Photos from the image-classification dataset "pepsico_dataset" in the GitHub repository DeepThePatel/Binary-Classification-on-Images. Its 2 classes are: defective, non-defective.

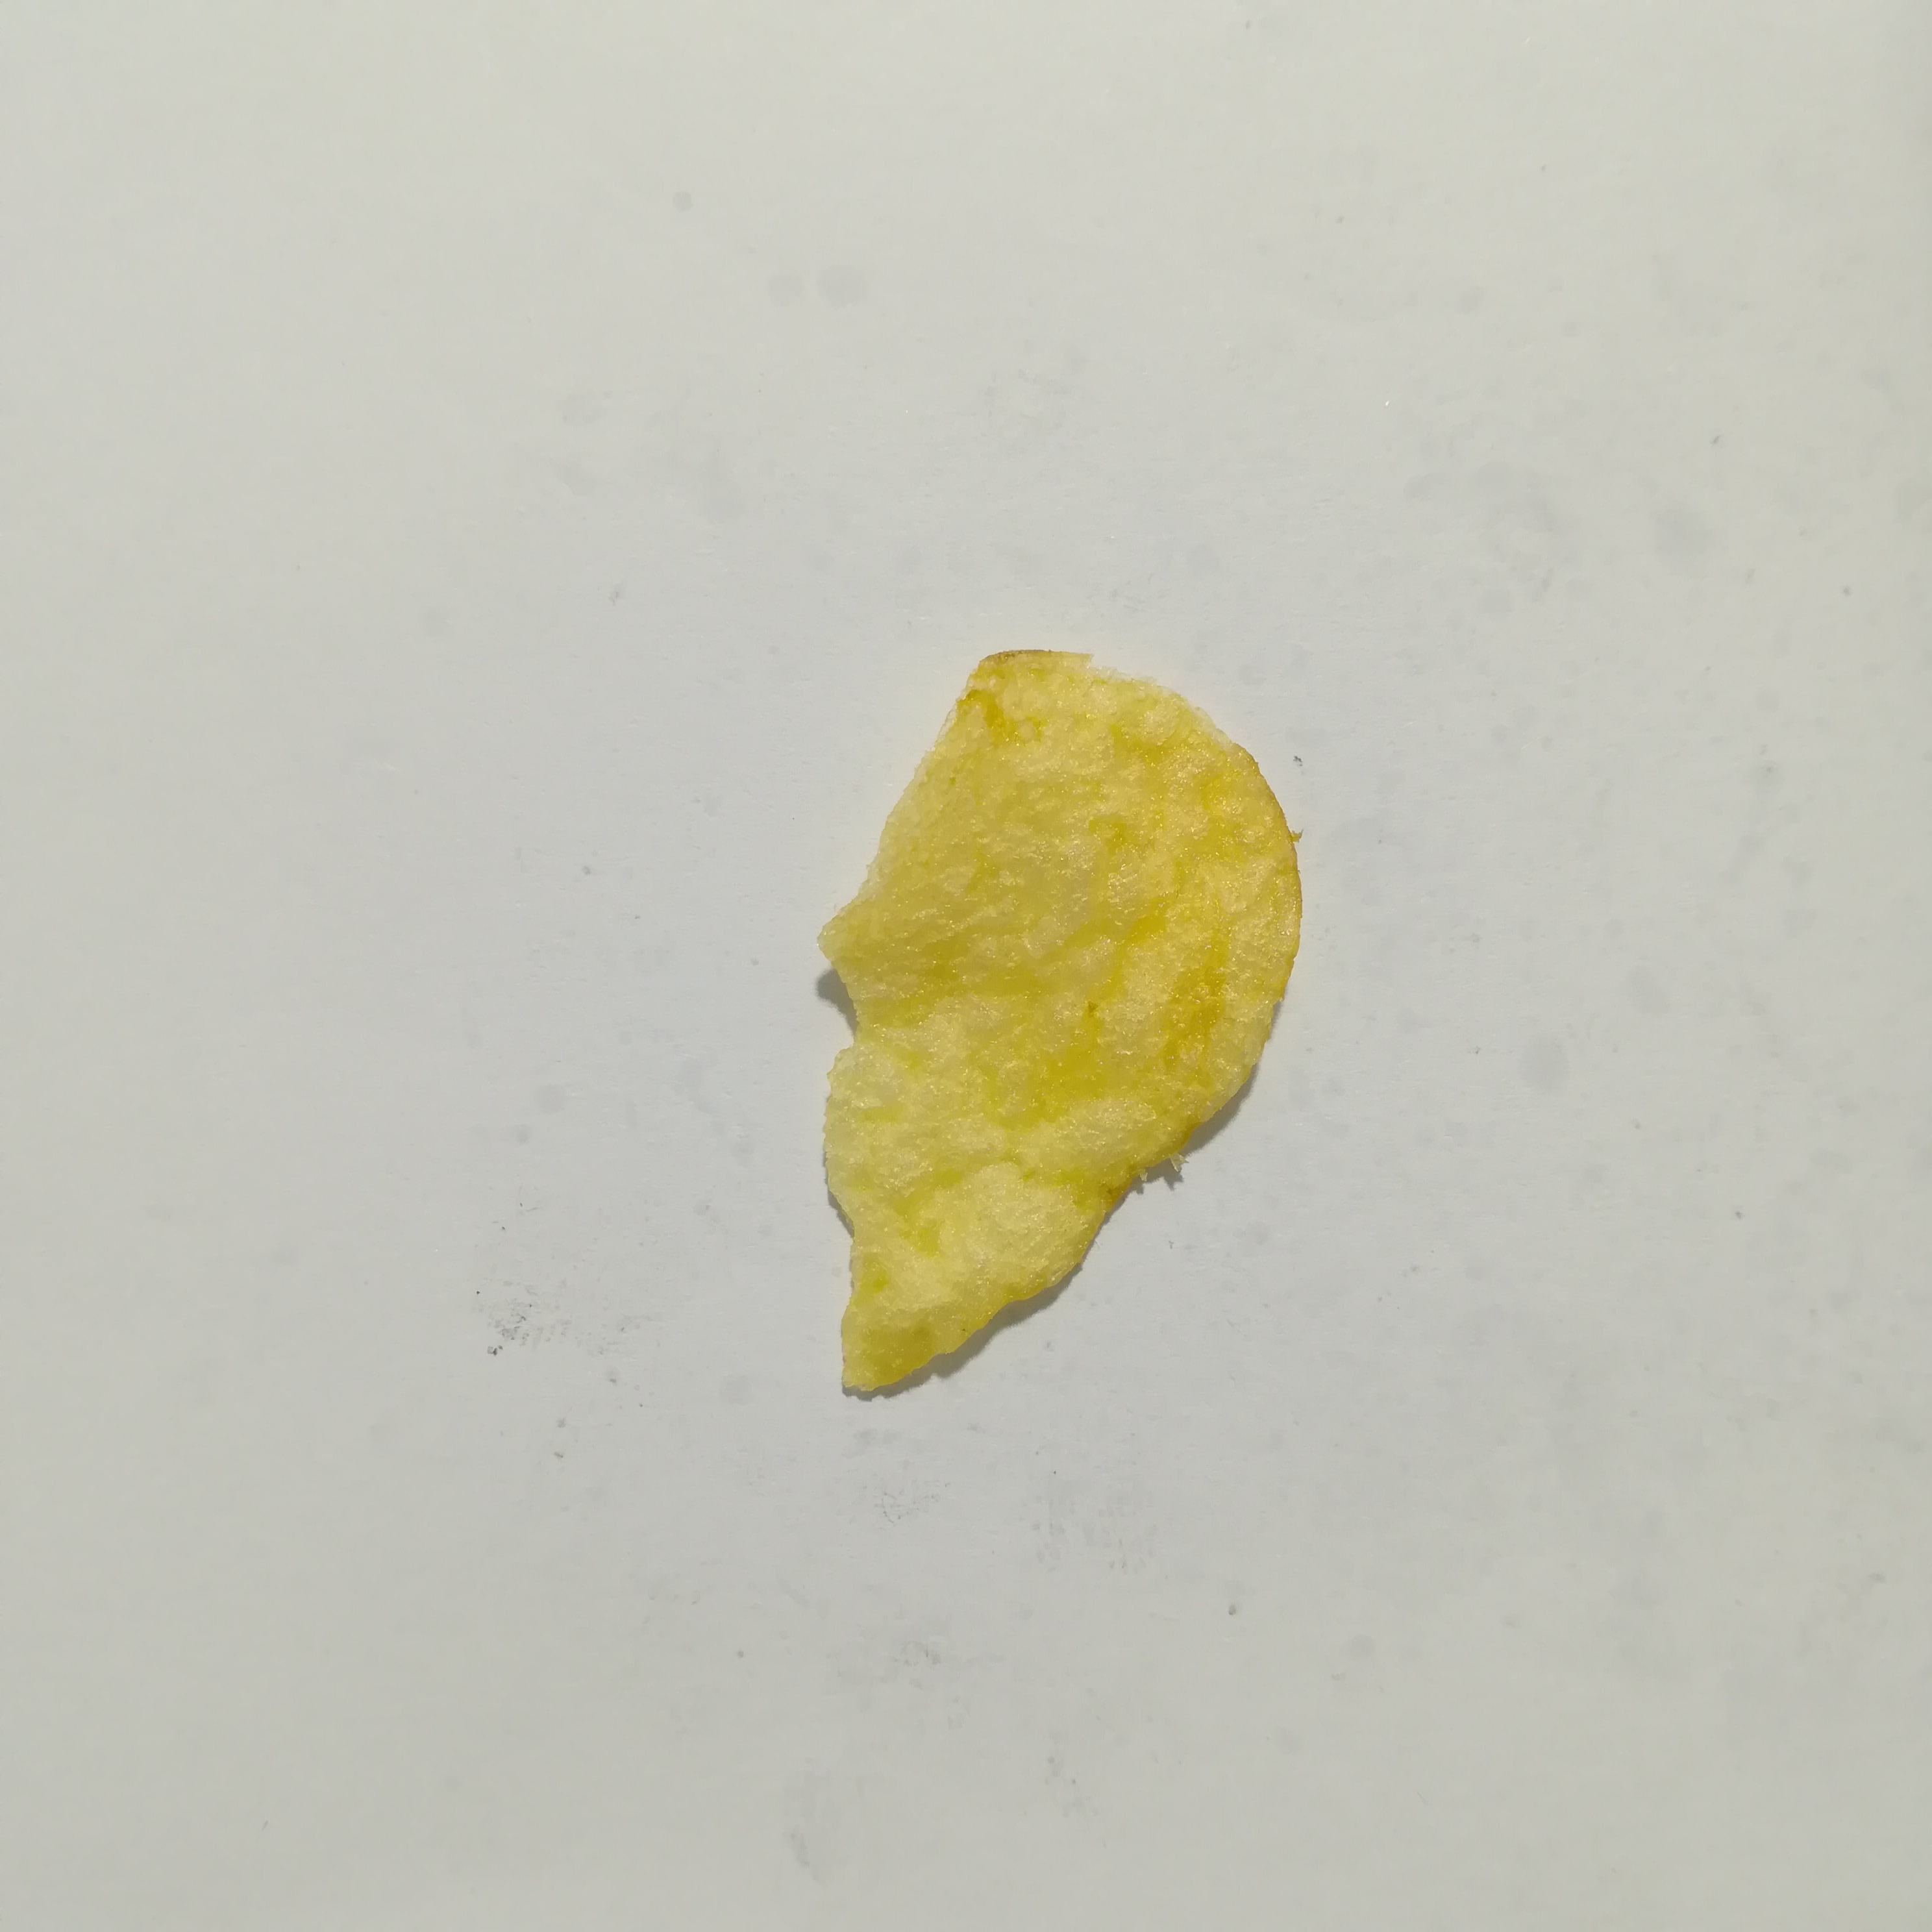
Label: non-defective

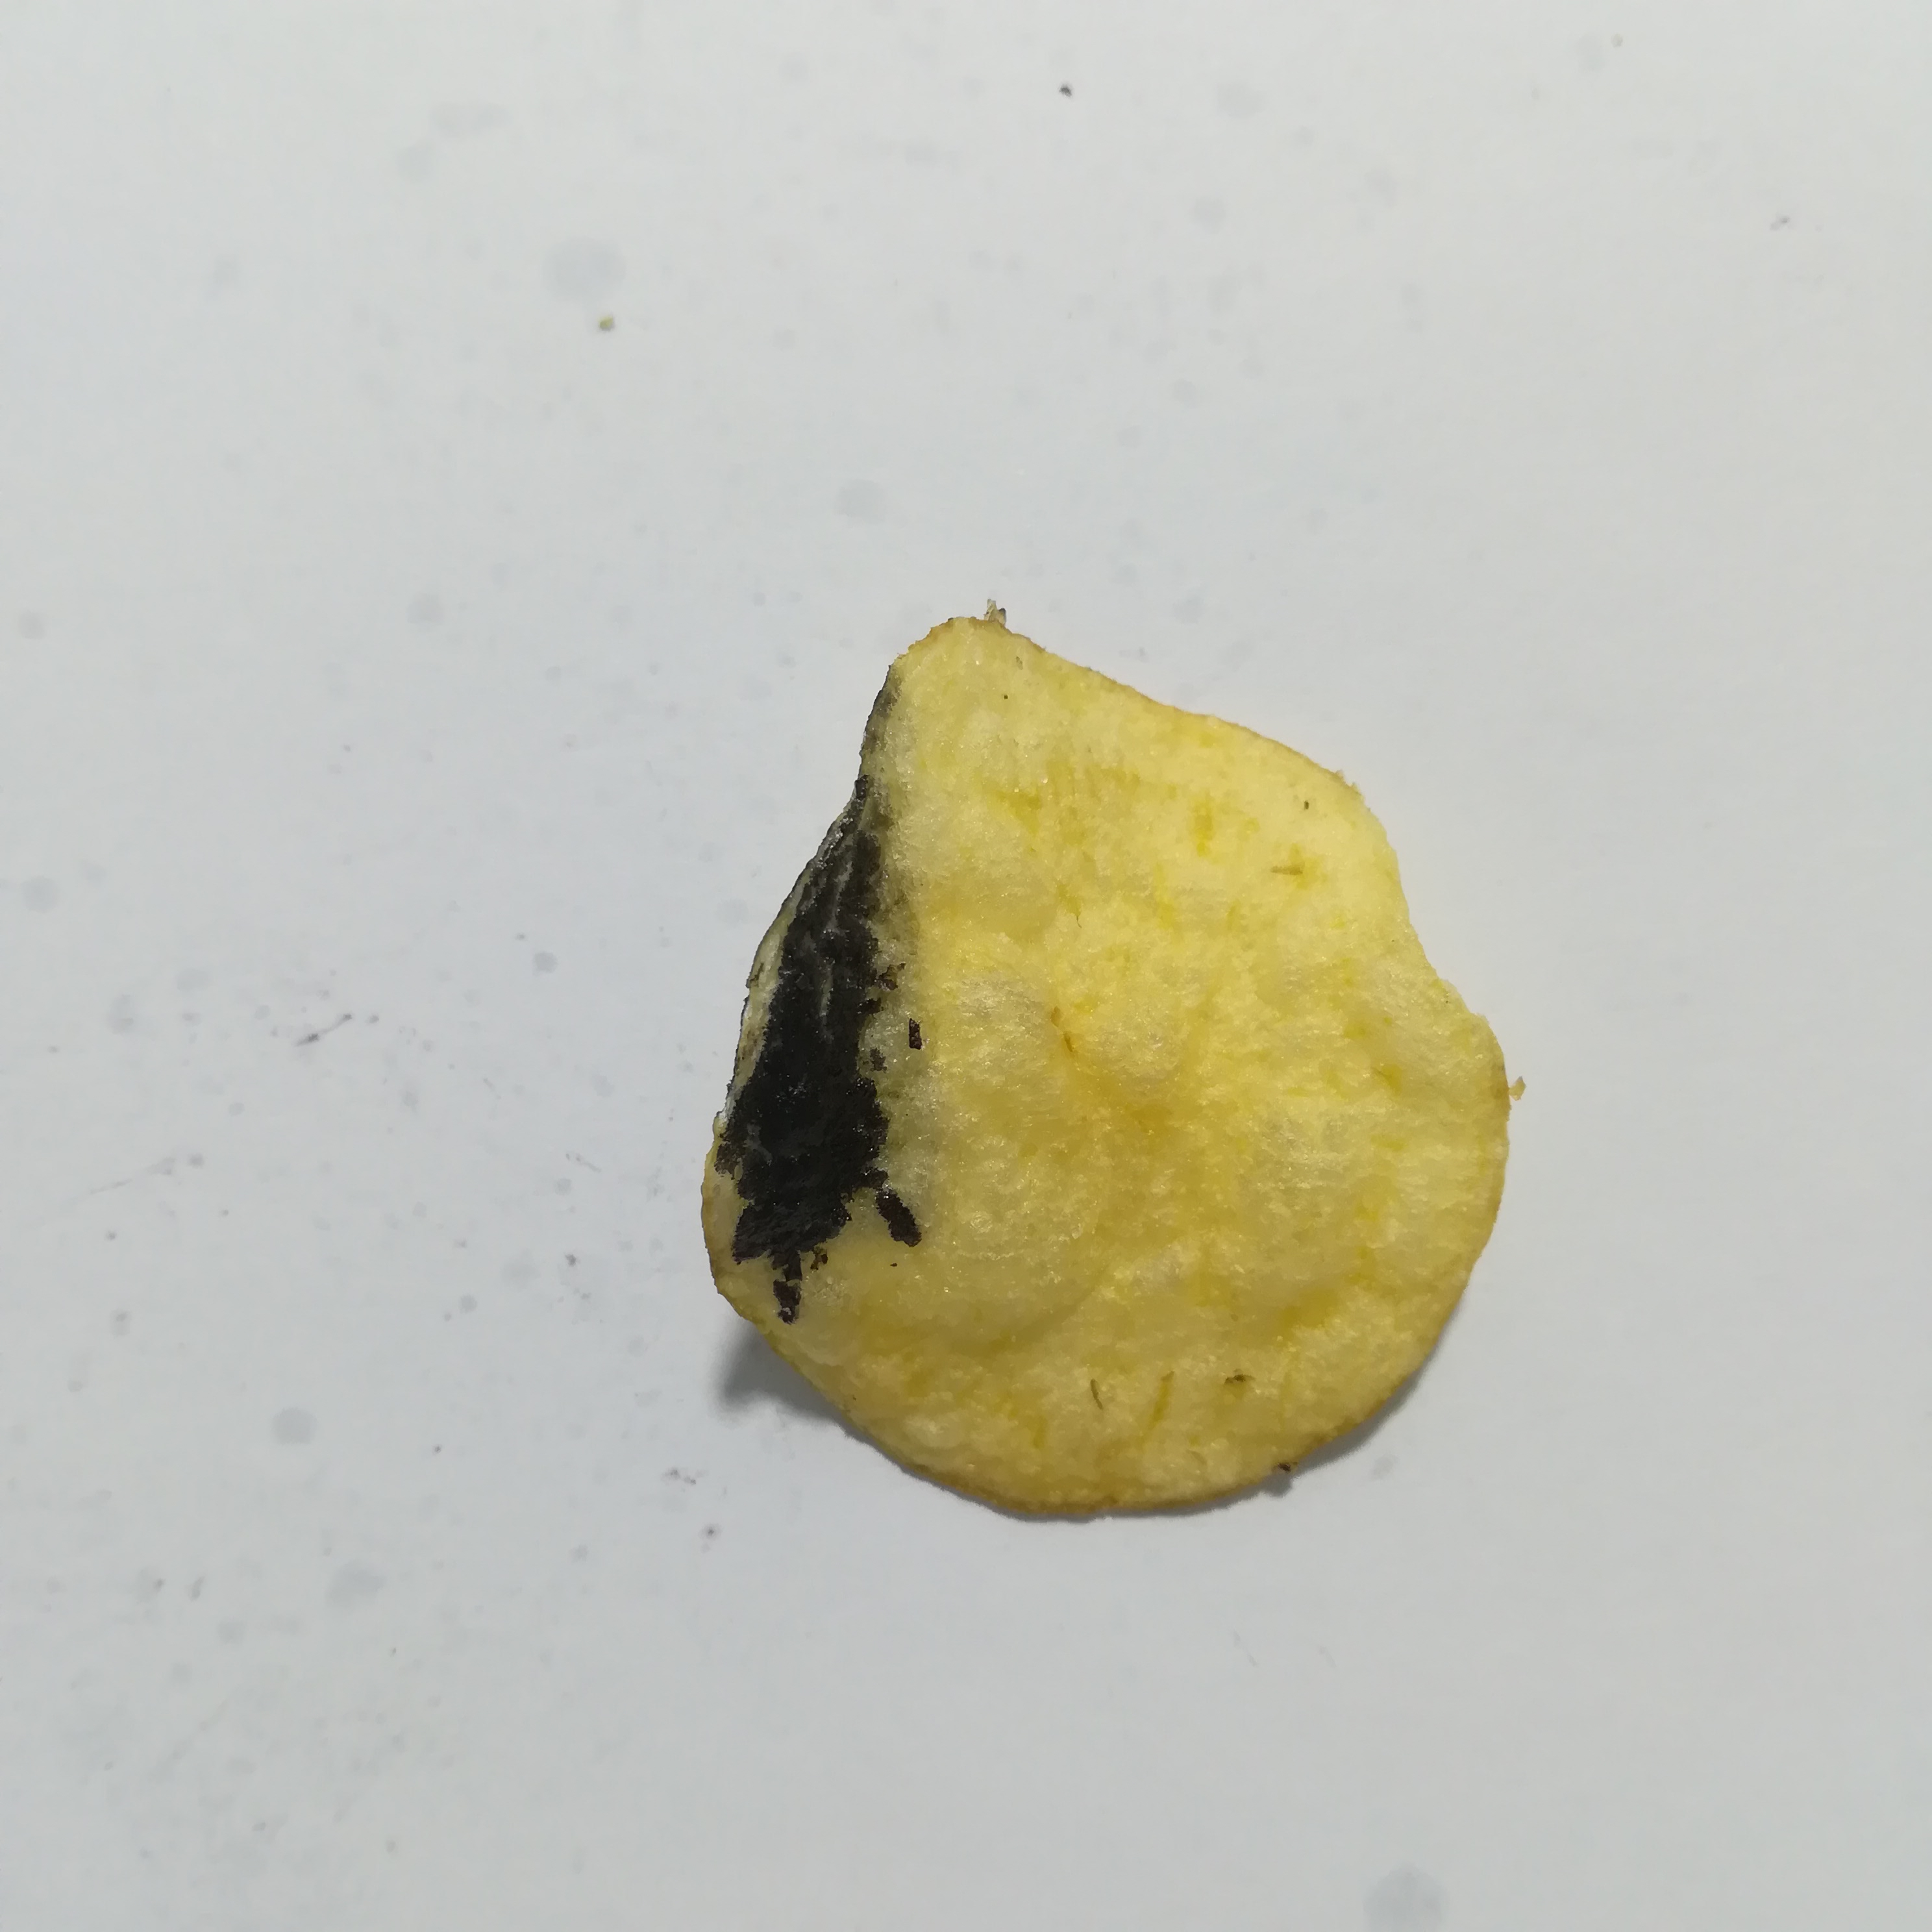
Label: defective

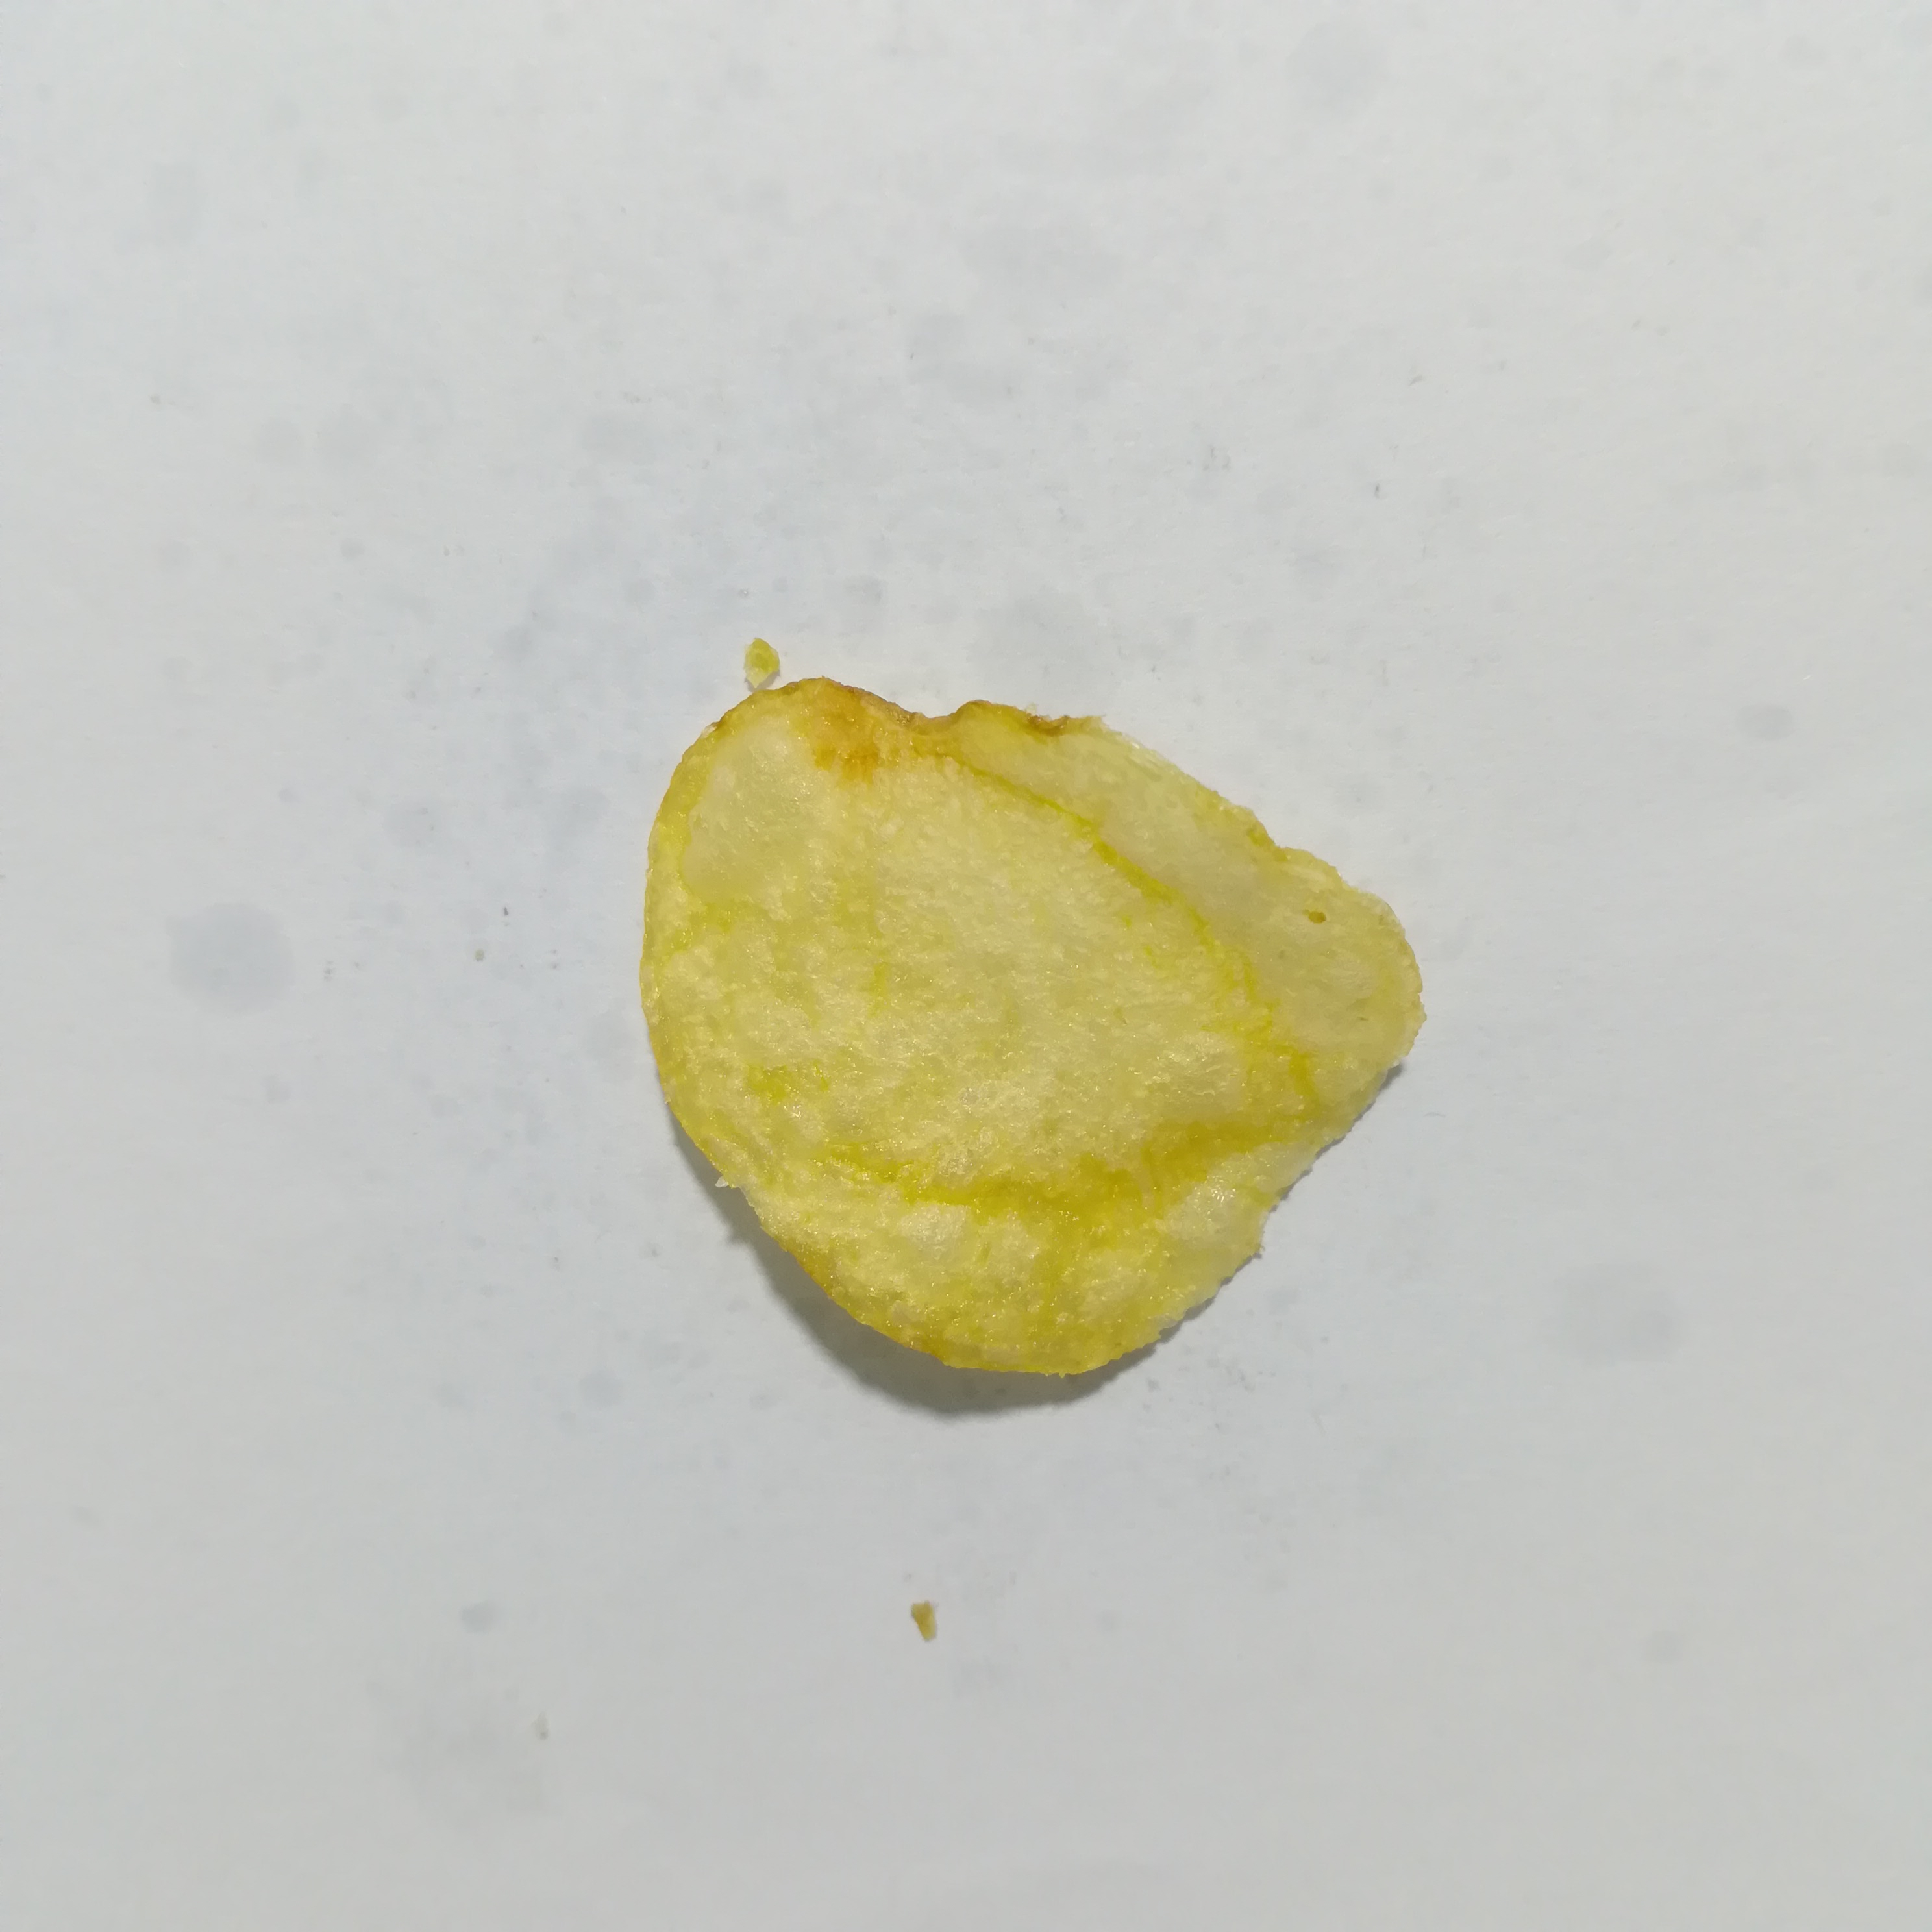
Label: non-defective

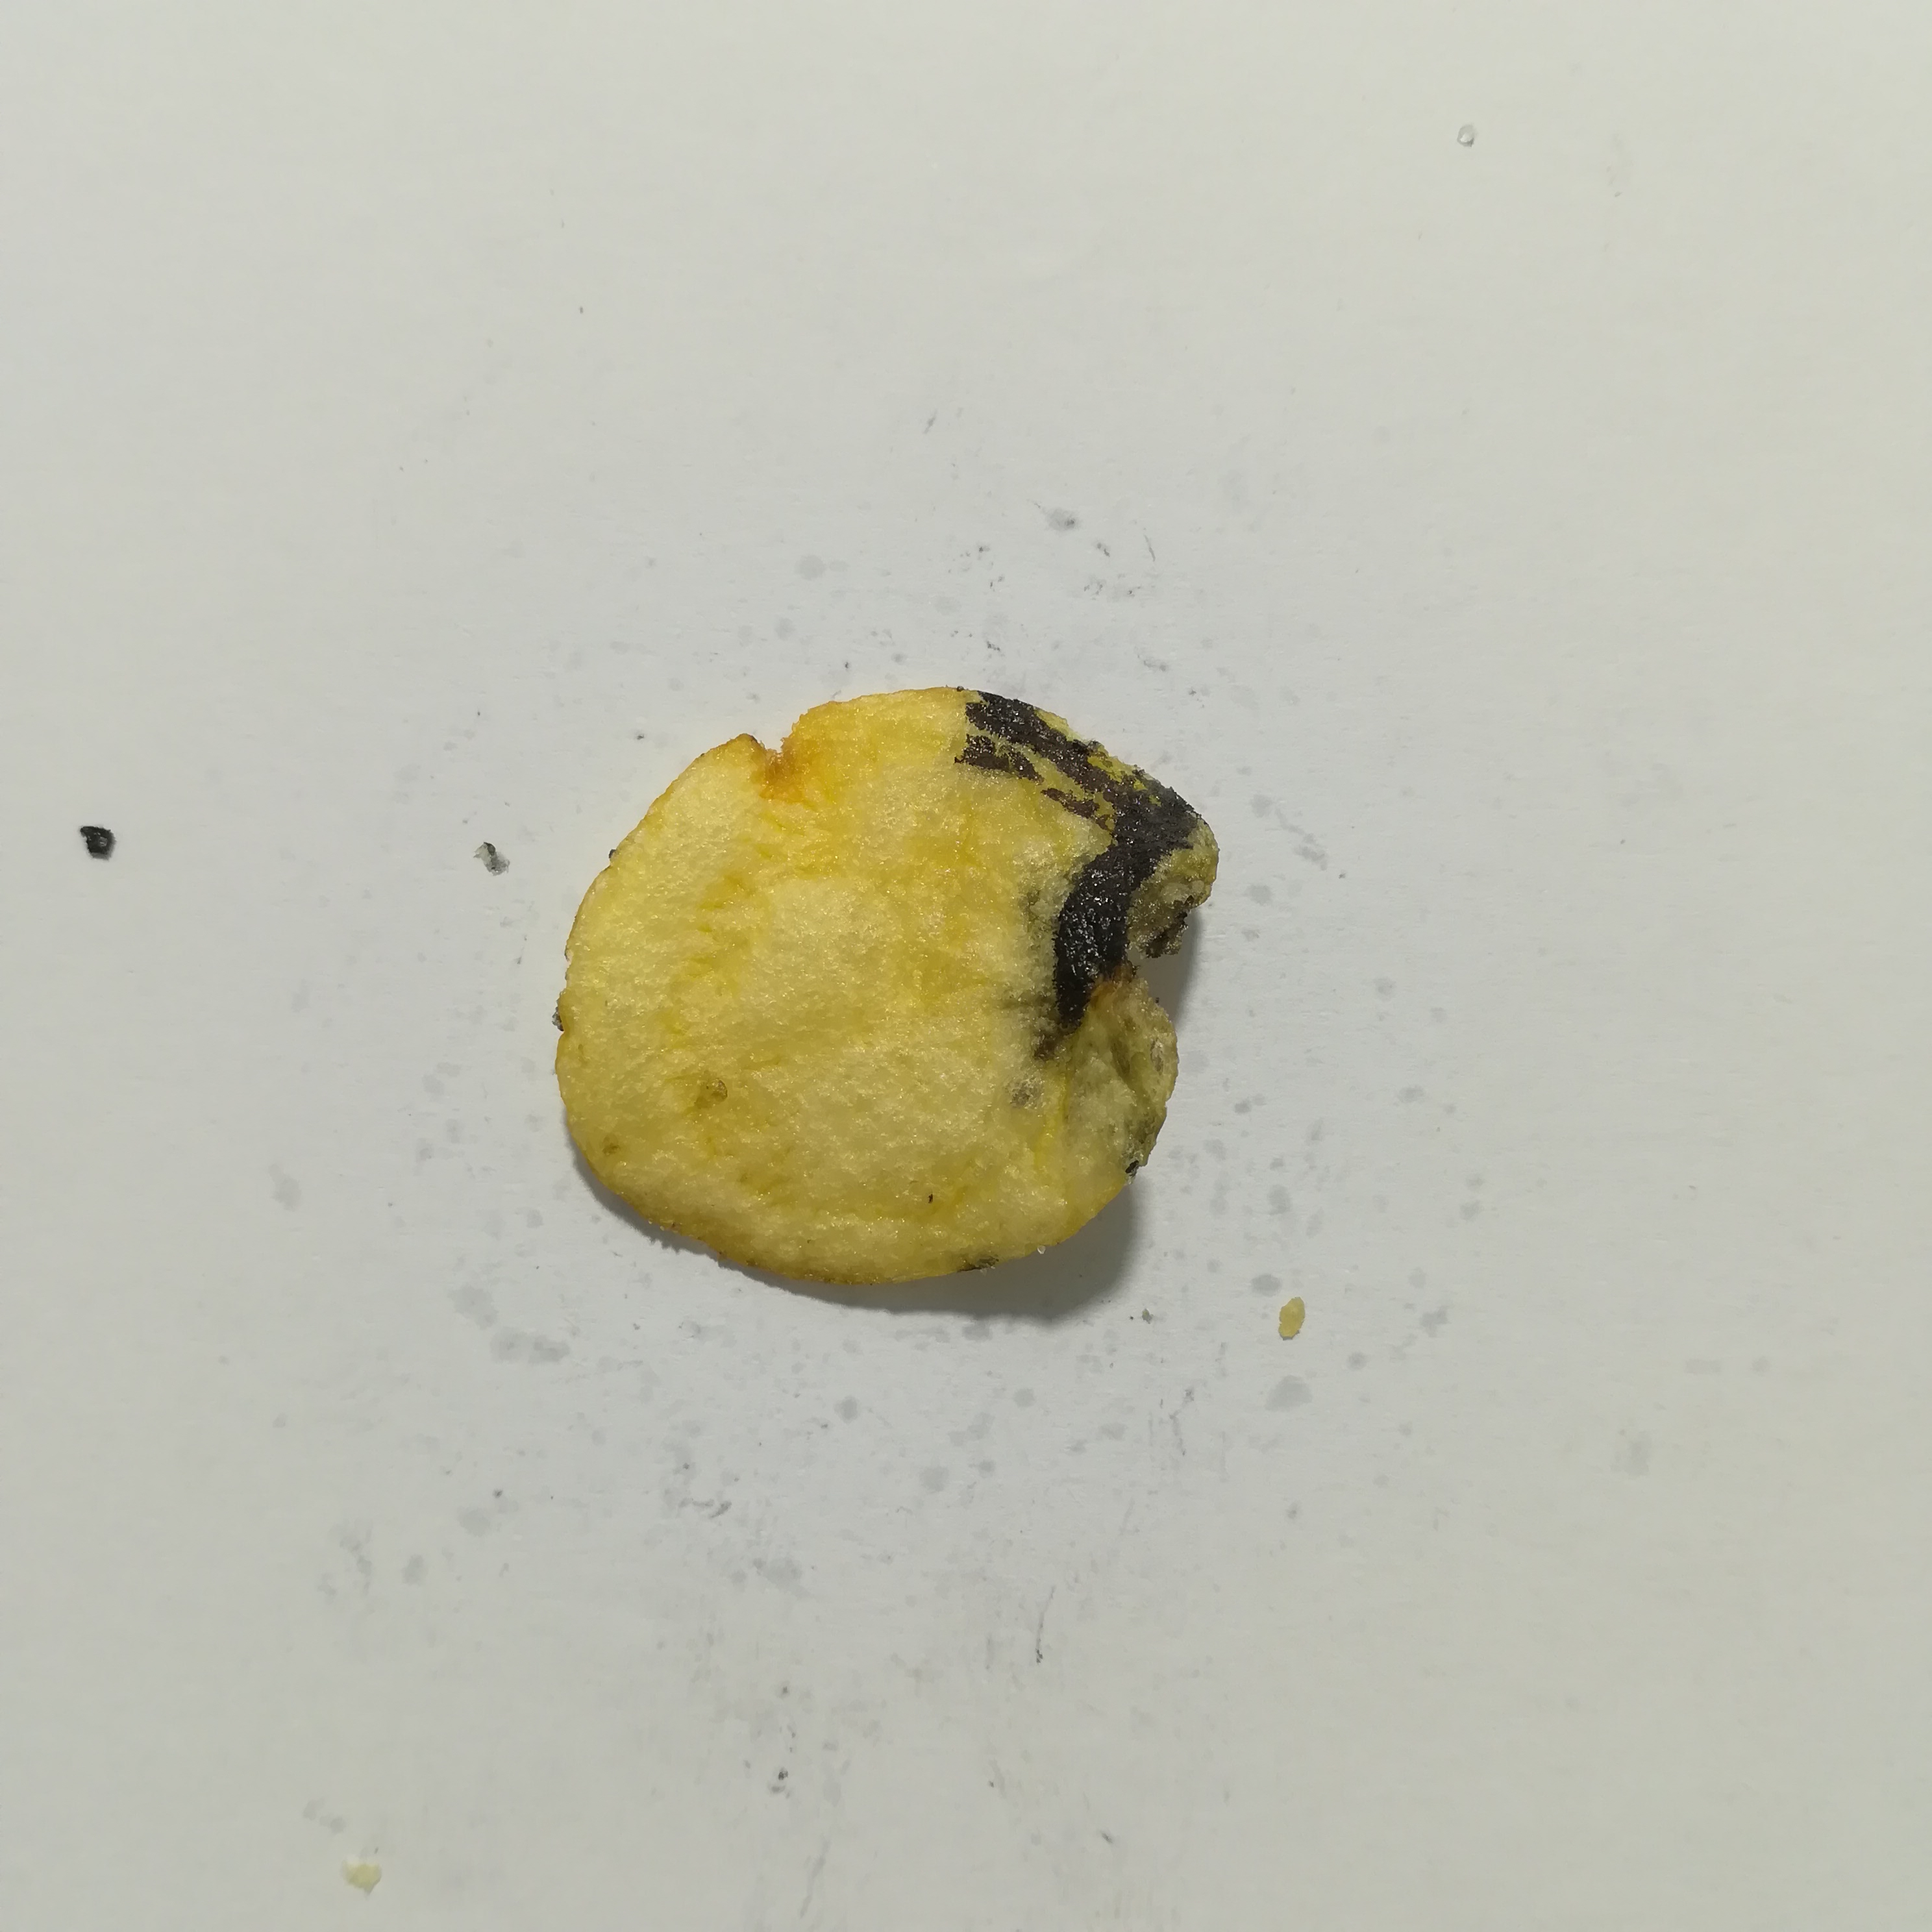
Label: defective
